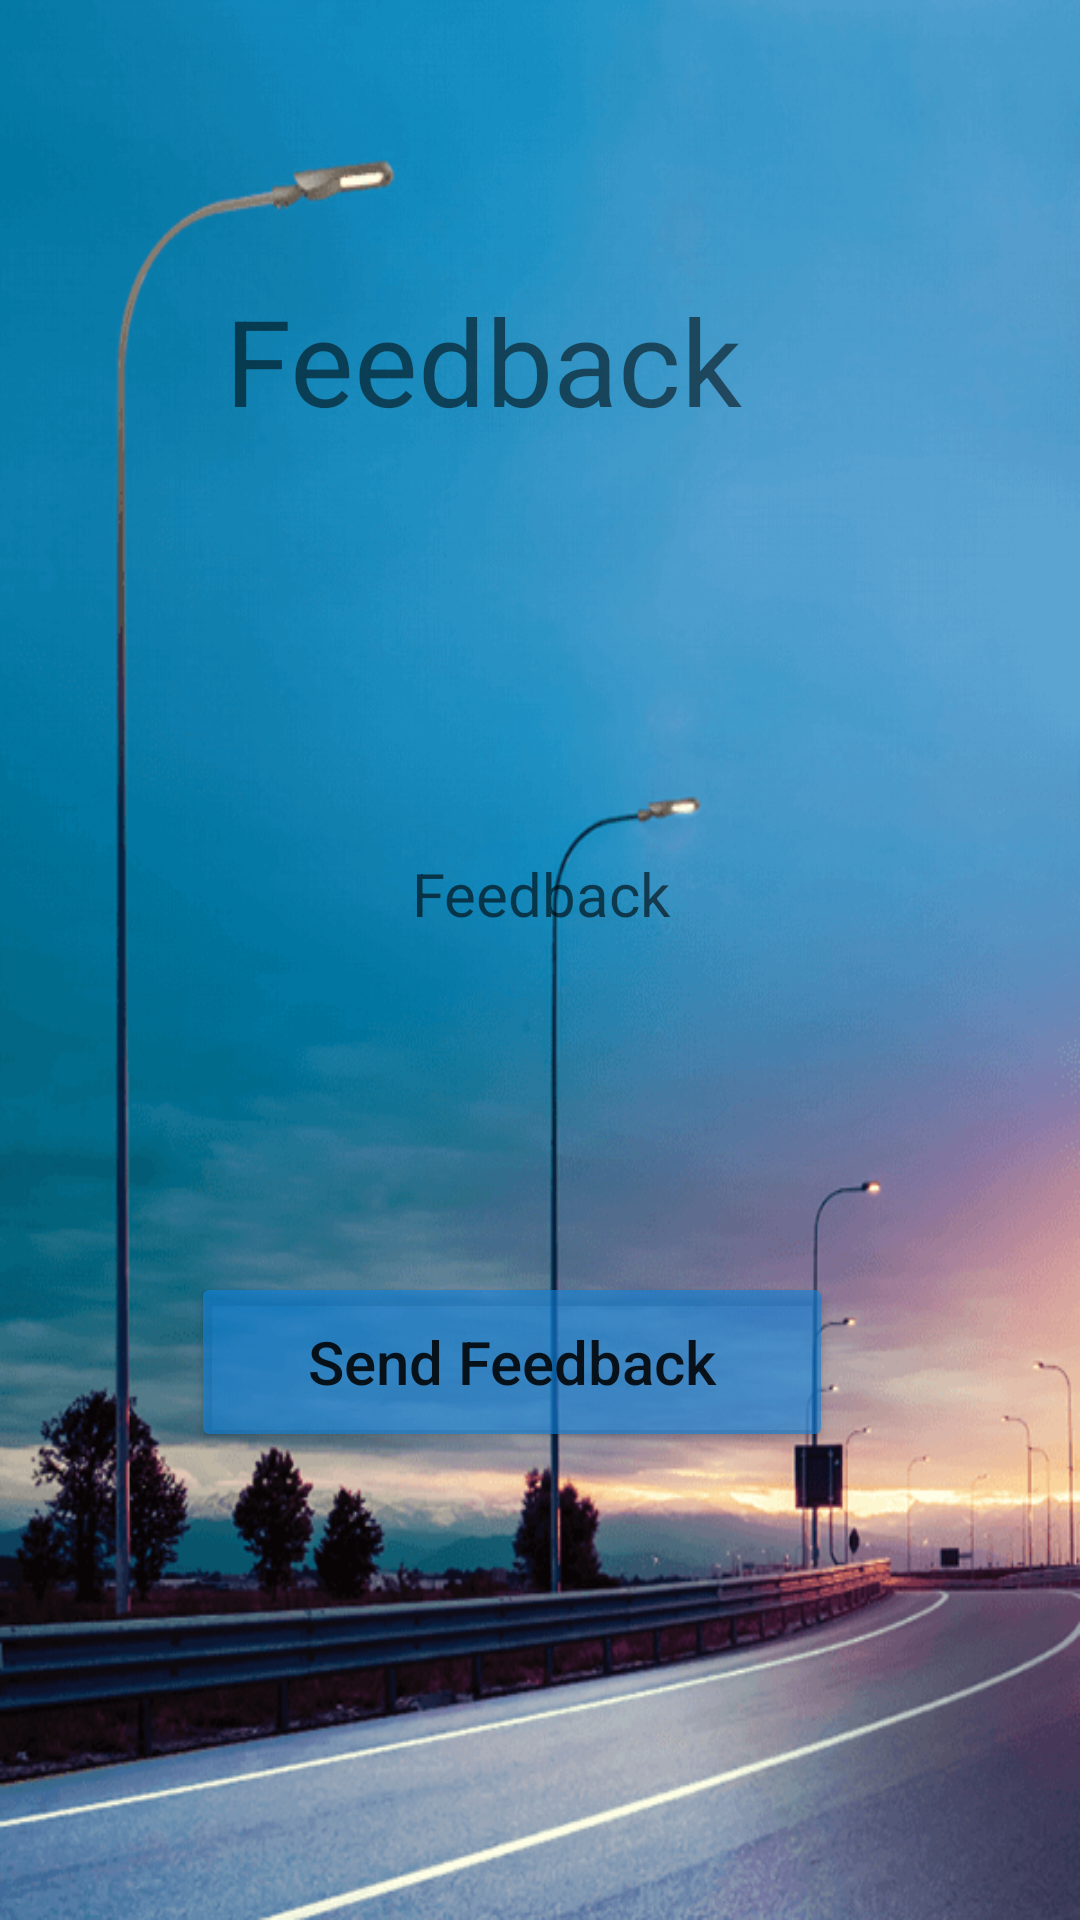

Here is an Android app screen rendered from its layout file. Give the layout XML and the strings, colors and styles it references.
<!-- AndroidManifest.xml: application theme Theme.Streetlight -->
<!-- res/layout/fragment_feedback.xml -->
<?xml version="1.0" encoding="utf-8"?>
<androidx.constraintlayout.widget.ConstraintLayout xmlns:android="http://schemas.android.com/apk/res/android"
    xmlns:app="http://schemas.android.com/apk/res-auto"
    android:layout_width="match_parent"
    android:layout_height="match_parent"
    android:background="@drawable/login_icon">


    <TextView
        android:id="@+id/textView2"
        android:layout_width="wrap_content"
        android:layout_height="wrap_content"
        android:text="Feedback"
        android:textAlignment="center"
        android:textAllCaps="false"
        android:textSize="40dp"
        app:layout_constraintBottom_toBottomOf="parent"
        app:layout_constraintEnd_toEndOf="parent"
        app:layout_constraintHorizontal_bias="0.4"
        app:layout_constraintStart_toStartOf="parent"
        app:layout_constraintTop_toTopOf="parent"
        app:layout_constraintVertical_bias="0.159" />

    <EditText
        android:id="@+id/feedback"
        android:layout_width="397dp"
        android:layout_height="220dp"
        android:background="@drawable/round"
        android:hint="Feedback"
        android:maxLines="10"
        android:textAlignment="center"
        android:textAllCaps="false"
        android:textColor="@color/white"
        android:textSize="20dp"
        app:layout_constraintBottom_toBottomOf="parent"
        app:layout_constraintEnd_toEndOf="parent"
        app:layout_constraintStart_toStartOf="parent"
        app:layout_constraintTop_toTopOf="parent"
        app:layout_constraintVertical_bias="0.448" />

    <Button
        android:id="@+id/feedbackbutton"
        android:layout_width="214dp"
        android:layout_height="60dp"
        android:backgroundTint="#9E0F81DA"
        android:shadowColor="@color/black"
        android:text="Send Feedback"
        android:textAllCaps="false"
        android:textSize="20dp"
        app:layout_constraintBottom_toBottomOf="parent"
        app:layout_constraintEnd_toEndOf="parent"
        app:layout_constraintHorizontal_bias="0.436"
        app:layout_constraintStart_toStartOf="parent"
        app:layout_constraintTop_toTopOf="parent"
        app:layout_constraintVertical_bias="0.731" />

</androidx.constraintlayout.widget.ConstraintLayout>
<!-- resources referenced by this layout -->
<resources>
  <!-- drawable login_icon: png bitmap (drawable, 120560 bytes) -->
  <style name="Theme.Streetlight" parent="Theme.MaterialComponents.DayNight.NoActionBar">
          
          <item name="colorPrimary">@color/purple_500</item>
          <item name="colorPrimaryVariant">@color/purple_700</item>
          <item name="colorOnPrimary">@color/white</item>
          
          <item name="colorSecondary">@color/teal_200</item>
          <item name="colorSecondaryVariant">@color/teal_700</item>
          <item name="colorOnSecondary">@color/black</item>
          
          <item name="android:statusBarColor">@android:color/transparent</item>
          
      </style>
  <!-- not gathered from this repository: default colours our renderer supplied (Android Studio template values) -->
  <color name="purple_500">#FF6200EE</color>
  <color name="purple_700">#FF3700B3</color>
  <color name="teal_200">#FF03DAC5</color>
  <color name="teal_700">#FF018786</color>
  <color name="black">#FF000000</color>
  <color name="white">#FFFFFFFF</color>
</resources>
